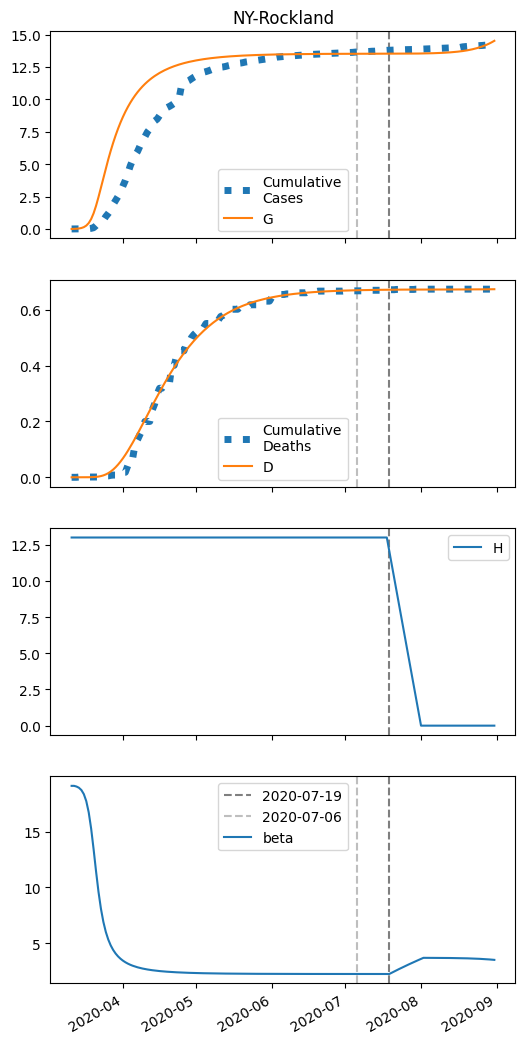

The file beside this chart, header and first rows:
series, 2020-03-11, 2020-03-12, 2020-03-13, 2020-03-14, 2020-03-15, 2020-03-16, 2020-03-17, 2020-03-18, 2020-03-19, 2020-03-20, 2020-03-21, 2020-03-22, 2020-03-23, 2020-03-24, 2020-03-25, 2020-03-26, 2020-03-27, 2020-03-28, 2020-03-29, 2020-03-30, 2020-03-31, 2020-04-01, 2020-04-02
S, 16289, 16284, 16273, 16253, 16216, 16150, 16033, 15835, 15525, 15080, 14505, 13832, 13103, 12358, 11625, 10923, 10262, 9647, 9079, 8558, 8081, 7646, 7249
I, 6.0, 11.25, 21.05, 39.26, 72.79, 133.5, 240.1, 418.5, 695.4, 1085, 1572, 2120, 2679, 3210, 3686, 4094, 4427, 4688, 4880, 5011, 5087, 5115, 5103
IH, 0.0, 0.24, 0.6615, 1.425, 2.827, 5.404, 10.1, 18.51, 33.06, 56.96, 93.61, 145.4, 213, 295, 388.5, 490, 595.7, 702.3, 806.7, 906.4, 999.6, 1085, 1161
IN, 0.24, 0.4632, 0.8807, 1.661, 3.115, 5.809, 10.74, 19.59, 34.96, 60.33, 99.49, 155.4, 229.3, 320.5, 426.4, 544.1, 669.7, 799.9, 931.5, 1061, 1188, 1308, 1421
D, 0.01, 0.01, 0.01283, 0.02062, 0.03742, 0.07073, 0.1344, 0.2535, 0.4716, 0.8611, 1.532, 2.635, 4.349, 6.859, 10.33, 14.91, 20.68, 27.7, 35.98, 45.48, 56.17, 67.94, 80.73
R, 0.0, 0.0168, 0.07479, 0.2069, 0.4751, 0.9944, 1.977, 3.805, 7.149, 13.12, 23.41, 40.35, 66.73, 105.5, 159.3, 230.6, 320.9, 431.2, 562.1, 713.2, 884.1, 1074, 1281
G, 6.0, 11.73, 22.43, 42.33, 79, 145.5, 262.8, 460.4, 770.8, 1216, 1790, 2463, 3192, 3938, 4671, 5373, 6034, 6649, 7216, 7737, 8214, 8649, 9046
H, 13005, 13005, 13005, 13005, 13005, 13005, 13005, 13005, 13005, 13005, 13005, 13005, 13005, 13005, 13005, 13005, 13005, 13005, 13005, 13005, 13005, 13005, 13005
beta, 19.1, 19.1, 19.03, 18.92, 18.72, 18.35, 17.73, 16.72, 15.26, 13.42, 11.45, 9.616, 8.099, 6.917, 6.019, 5.338, 4.816, 4.41, 4.089, 3.832, 3.622, 3.45, 3.306
